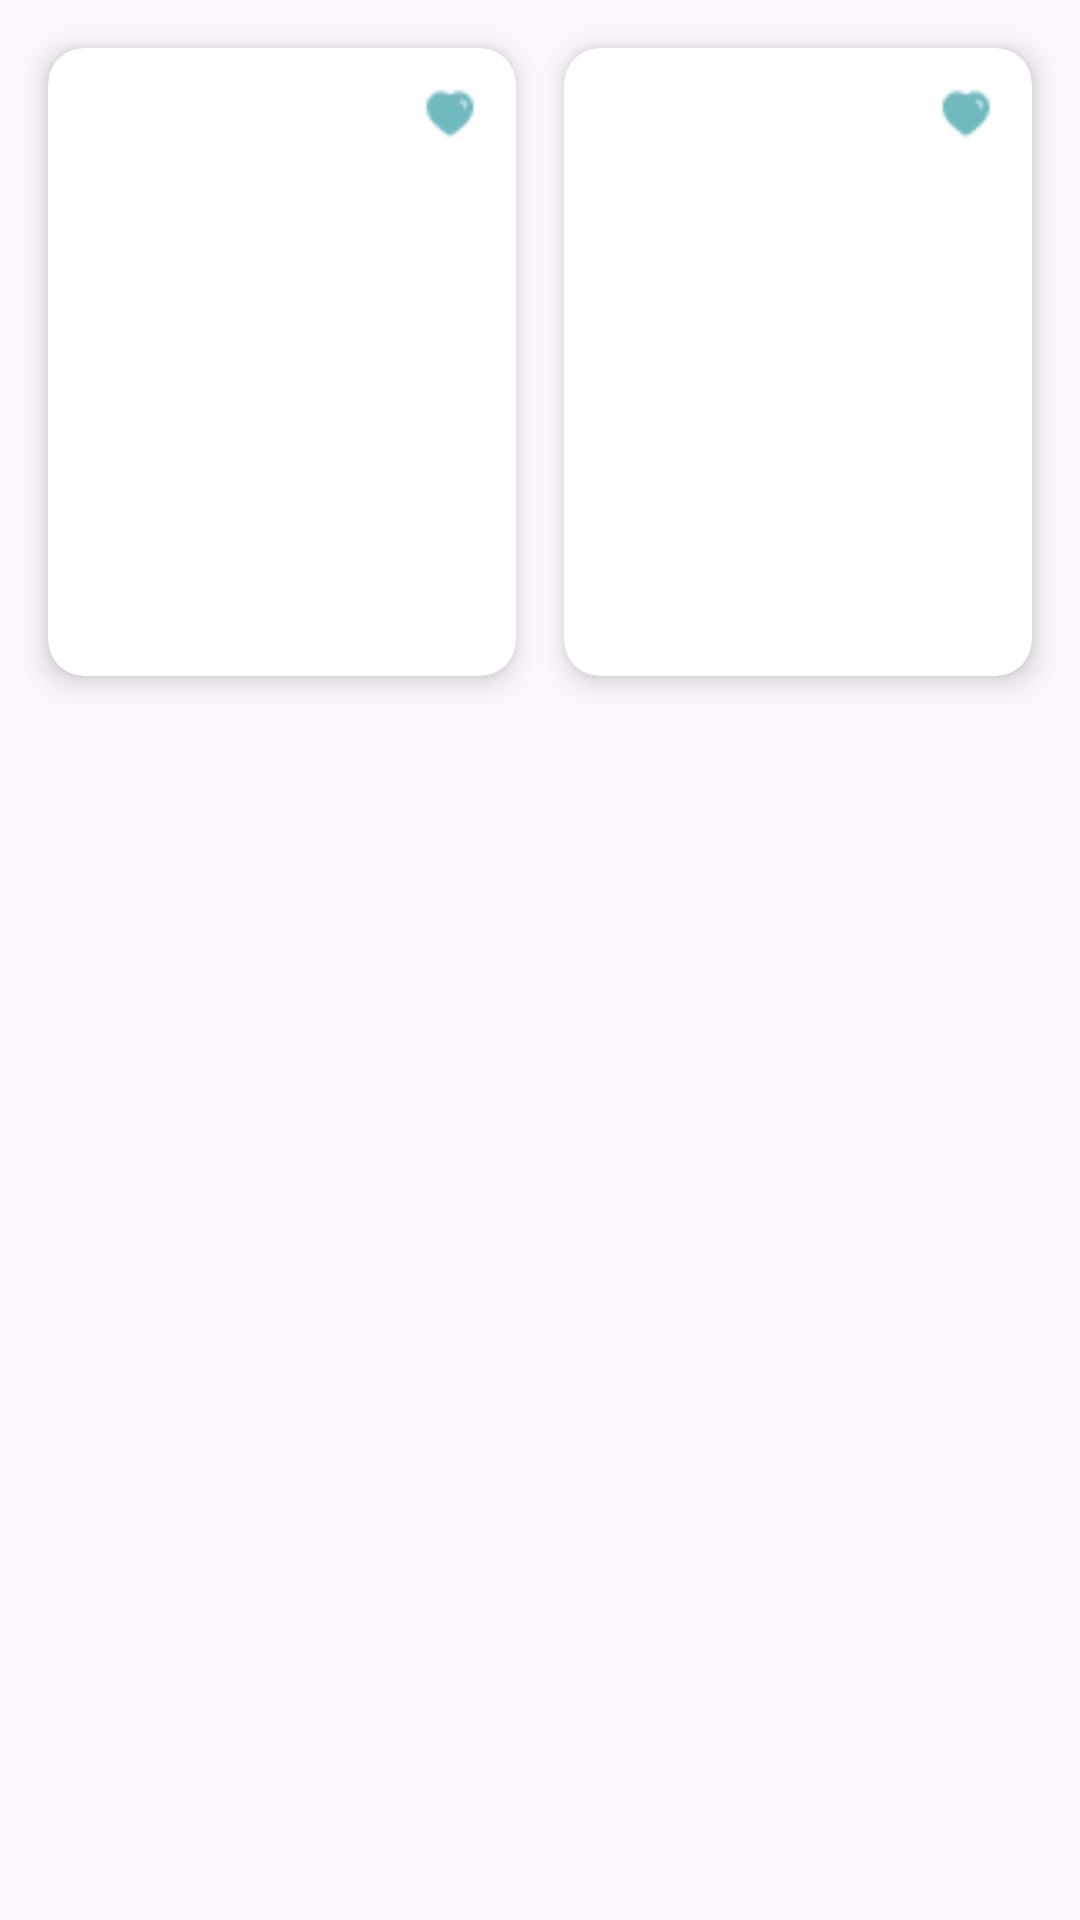

Reconstruct the res/layout file that produces this screen, plus the resources it refers to.
<!-- AndroidManifest.xml: application theme Theme.Meal -->
<!-- res/layout/favourite_meals.xml -->
<?xml version="1.0" encoding="utf-8"?>
<LinearLayout xmlns:android="http://schemas.android.com/apk/res/android"
    android:layout_width="match_parent"
    android:layout_height="wrap_content"
    android:orientation="horizontal"
    android:weightSum="2"
    android:padding="8dp">

    
    <androidx.cardview.widget.CardView
        xmlns:app="http://schemas.android.com/apk/res-auto"
        android:layout_width="0dp"
        android:layout_height="wrap_content"
        android:layout_margin="8dp"
        android:layout_weight="1"
        app:cardCornerRadius="12dp"
        app:cardElevation="6dp">

        <RelativeLayout
            android:layout_width="match_parent"
            android:layout_height="wrap_content">

            
            <ImageView
                android:id="@+id/mealImageCard1"
                android:layout_width="match_parent"
                android:layout_height="160dp"
                android:scaleType="centerCrop" />

            
            <ImageView
                android:id="@+id/heartIconCard1"
                android:layout_width="28dp"
                android:layout_height="28dp"
                android:layout_alignParentTop="true"
                android:layout_alignParentEnd="true"
                android:layout_margin="8dp"
                android:background="@drawable/heart_bg_rounded"
                android:padding="4dp"
                android:src="@drawable/fav"
                android:contentDescription="Favorite" />

            
            <TextView
                android:id="@+id/mealNameCard1"
                android:layout_width="wrap_content"
                android:layout_height="wrap_content"
                android:layout_below="@id/mealImageCard1"
                android:layout_marginTop="6dp"
                android:layout_marginStart="8dp"
                android:textColor="@android:color/black"
                android:textSize="16sp"
                android:textStyle="bold" />

            
            <TextView
                android:id="@+id/mealAreaCard1"
                android:layout_width="wrap_content"
                android:layout_height="wrap_content"
                android:layout_below="@id/mealNameCard1"
                android:layout_marginTop="4dp"
                android:layout_marginStart="8dp"
                android:textColor="@android:color/darker_gray"
                android:textSize="13sp" />
        </RelativeLayout>
    </androidx.cardview.widget.CardView>

    
    <androidx.cardview.widget.CardView
        xmlns:app="http://schemas.android.com/apk/res-auto"
        android:layout_width="0dp"
        android:layout_height="wrap_content"
        android:layout_margin="8dp"
        android:layout_weight="1"
        app:cardCornerRadius="12dp"
        app:cardElevation="6dp">

        <RelativeLayout
            android:layout_width="match_parent"
            android:layout_height="wrap_content">

            
            <ImageView
                android:id="@+id/mealImageCard2"
                android:layout_width="match_parent"
                android:layout_height="160dp"
                android:scaleType="centerCrop" />

            
            <ImageView
                android:id="@+id/heartIconCard2"
                android:layout_width="28dp"
                android:layout_height="28dp"
                android:layout_alignParentTop="true"
                android:layout_alignParentEnd="true"
                android:layout_margin="8dp"
                android:background="@drawable/heart_bg_rounded"
                android:padding="4dp"
                android:src="@drawable/fav"
                android:contentDescription="Favorite" />

            
            <TextView
                android:id="@+id/mealNameCard2"
                android:layout_width="wrap_content"
                android:layout_height="wrap_content"
                android:layout_below="@id/mealImageCard2"
                android:layout_marginTop="6dp"
                android:layout_marginStart="8dp"
                android:textColor="@android:color/black"
                android:textSize="16sp"
                android:textStyle="bold" />

            
            <TextView
                android:id="@+id/mealAreaCard2"
                android:layout_width="wrap_content"
                android:layout_height="wrap_content"
                android:layout_below="@id/mealNameCard2"
                android:layout_marginTop="4dp"
                android:layout_marginStart="8dp"
                android:textColor="@android:color/darker_gray"
                android:textSize="13sp" />
        </RelativeLayout>
    </androidx.cardview.widget.CardView>
</LinearLayout>
<!-- resources referenced by this layout -->
<resources>
  <!-- drawable fav: png bitmap (drawable, 424 bytes) -->
  <!-- drawable heart_bg_rounded (drawable) -->
  <?xml version="1.0" encoding="utf-8"?>
  <shape xmlns:android="http://schemas.android.com/apk/res/android"
      android:shape="rectangle">
  
      <solid android:color="#FFFFFF" />
  
      <corners android:radius="8dp" />
  
      <size
          android:width="40dp"
          android:height="40dp" />
  </shape>
  <style name="Theme.Meal" parent="Base.Theme.Meal" />
  <style name="Base.Theme.Meal" parent="Theme.Material3.DayNight.NoActionBar">
          
          
      </style>
</resources>
